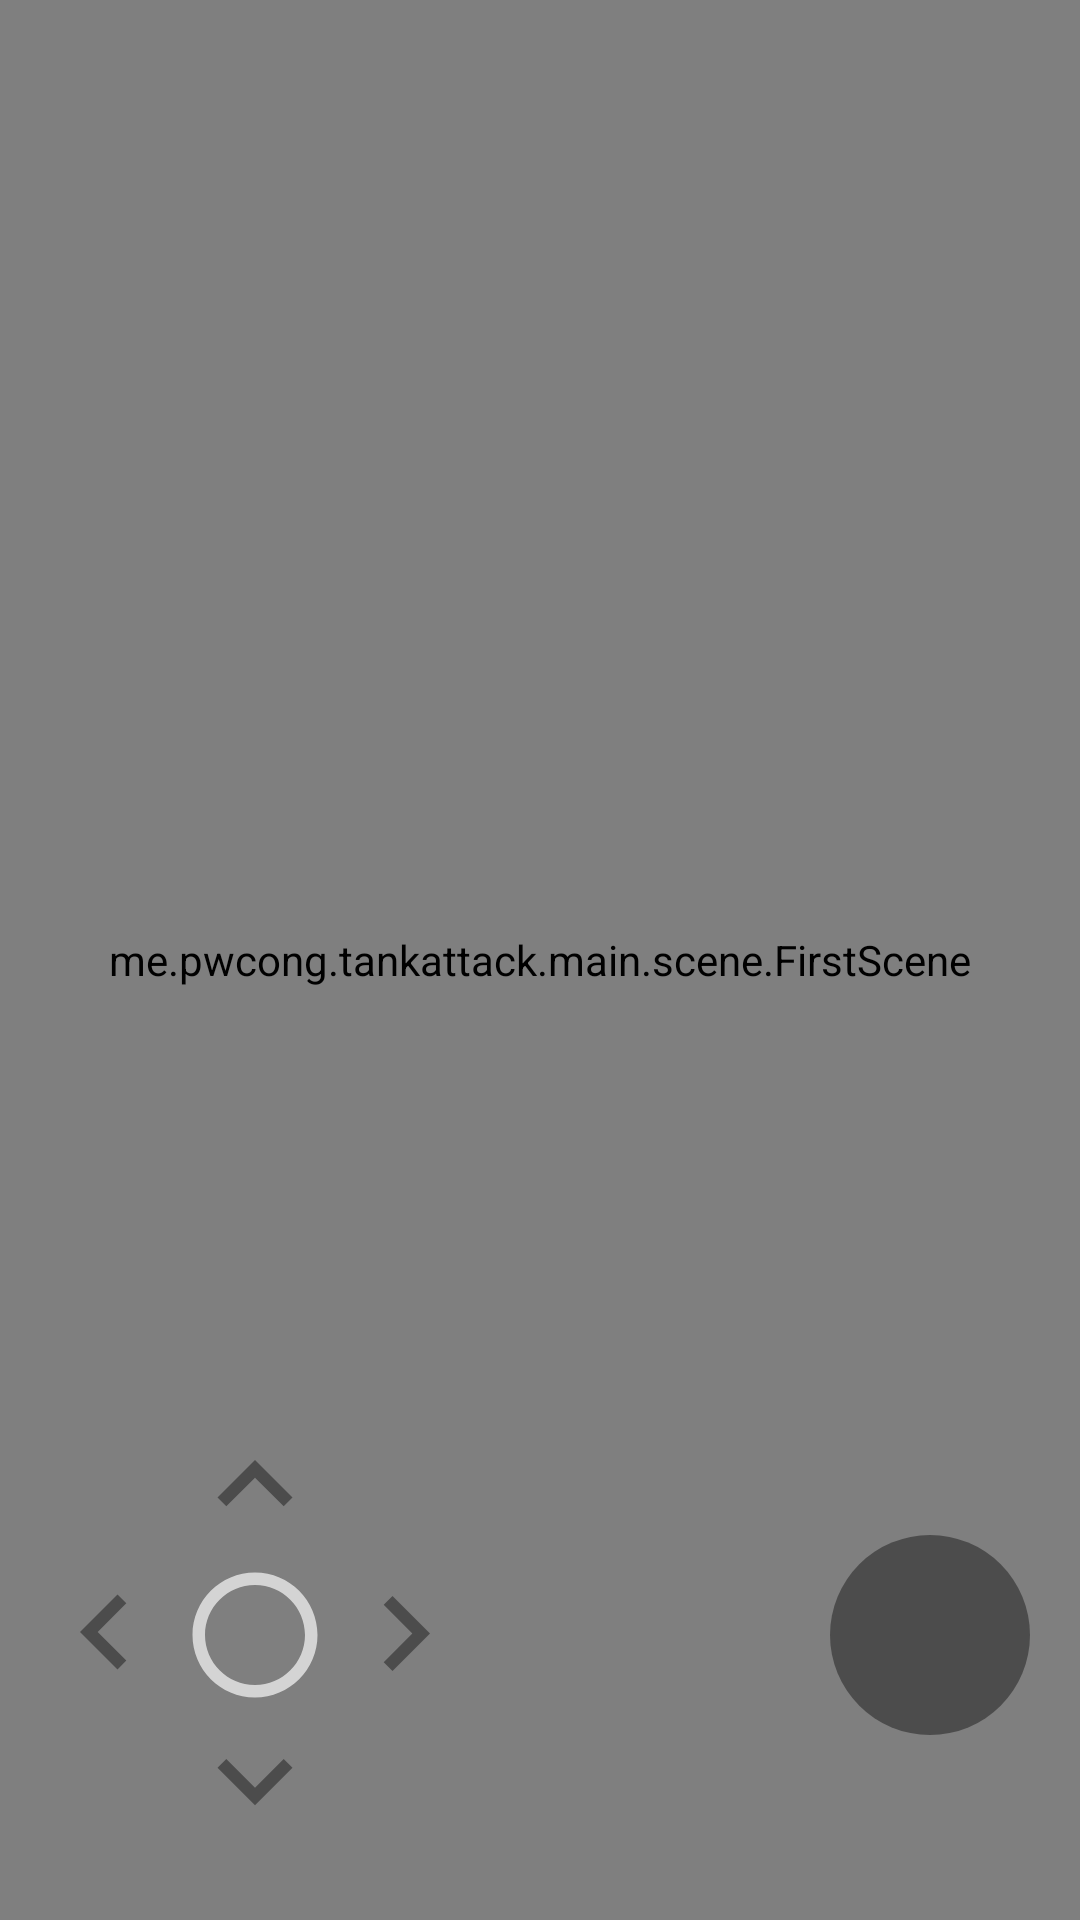

This screen was rendered from an Android layout file. Write that file and the resources it references.
<!-- AndroidManifest.xml: activity theme AppTheme.NoActionBar -->
<!-- res/layout/activity_main.xml -->
<?xml version="1.0" encoding="utf-8"?>
<RelativeLayout
    xmlns:android="http://schemas.android.com/apk/res/android"
    android:layout_width="match_parent"
    android:layout_height="match_parent">

    <me.example.tankattack.main.scene.FirstScene
        android:id="@+id/scene"
        android:layout_width="match_parent"
        android:layout_height="match_parent" />

    <include
        layout="@layout/view_controller"
        android:layout_width="match_parent"
        android:layout_height="wrap_content"
        android:layout_alignParentBottom="true"
        android:layout_alignParentLeft="true"
        android:layout_alignParentStart="true"
        android:layout_marginBottom="20dp" />


</RelativeLayout>
<!-- res/layout/view_controller.xml (included above) -->
<?xml version="1.0" encoding="utf-8"?>
<RelativeLayout
    android:id="@+id/root_controller"
    xmlns:android="http://schemas.android.com/apk/res/android"
    android:layout_width="match_parent"
    android:layout_height="wrap_content">

    <LinearLayout
        android:layout_marginLeft="10dp"
        android:layout_marginStart="10dp"
        android:layout_alignParentLeft="true"
        android:layout_alignParentStart="true"
        android:orientation="vertical" android:layout_width="150dp"
        android:layout_height="150dp">

        <LinearLayout
            android:gravity="center_horizontal"
            android:orientation="horizontal"
            android:layout_weight="1"
            android:layout_width="match_parent"
            android:layout_height="0dp">

            <Button
                android:id="@+id/btn_up"
                android:background="@drawable/ic_keyboard_arrow_up_black_24dp"
                android:layout_width="50dp"
                android:layout_height="match_parent" />


        </LinearLayout>

        <LinearLayout
            android:orientation="horizontal"
            android:layout_weight="1"
            android:layout_width="match_parent"
            android:layout_height="0dp">

            <Button
                android:background="@drawable/ic_keyboard_arrow_left_black_24dp"
                android:id="@+id/btn_left"
                android:layout_width="50dp"
                android:layout_height="match_parent" />
            <Button
                android:background="@drawable/ic_panorama_fish_eye_black_24dp"
                android:layout_width="50dp"
                android:layout_height="match_parent" />
            <Button
                android:id="@+id/btn_right"
                android:background="@drawable/ic_keyboard_arrow_right_black_24dp"
                android:layout_width="50dp"
                android:layout_height="match_parent" />


        </LinearLayout>

        <LinearLayout
            android:gravity="center_horizontal"
            android:orientation="horizontal"
            android:layout_weight="1"
            android:layout_width="match_parent"
            android:layout_height="0dp">

            <Button
                android:background="@drawable/ic_keyboard_arrow_down_black_24dp"
                android:id="@+id/btn_down"
                android:layout_width="50dp"
                android:layout_height="match_parent" />

        </LinearLayout>

    </LinearLayout>

    <LinearLayout
        android:layout_marginRight="10dp"
        android:layout_marginEnd="10dp"
        android:layout_alignParentRight="true"
        android:layout_alignParentEnd="true"
        android:gravity="center_vertical"
        android:layout_width="wrap_content"
        android:layout_height="150dp">

        <Button
            android:id="@+id/btn_fire"
            android:background="@drawable/ic_brightness_1_black_24dp"
            android:layout_width="80dp"
            android:layout_height="80dp" />


    </LinearLayout>


</RelativeLayout>
<!-- resources referenced by this layout -->
<resources>
  <!-- drawable ic_brightness_1_black_24dp (drawable) -->
  <vector xmlns:android="http://schemas.android.com/apk/res/android"
          android:width="24dp"
          android:height="24dp"
          android:viewportWidth="24.0"
          android:viewportHeight="24.0">
      <path
          android:fillColor="#66000000"
          android:pathData="M12,12m-10,0a10,10 0,1 1,20 0a10,10 0,1 1,-20 0"/>
  </vector>
  <!-- drawable ic_keyboard_arrow_down_black_24dp (drawable) -->
  <?xml version="1.0" encoding="UTF-8" standalone="no"?>
  <vector xmlns:android="http://schemas.android.com/apk/res/android" android:height="24dp" android:viewportHeight="24.0" android:viewportWidth="24.0" android:width="24dp">
      <path android:fillColor="#66000000" android:pathData="M7.41,7.84L12,12.42l4.59,-4.58L18,9.25l-6,6 -6,-6z"/>
  </vector>
  <!-- drawable ic_keyboard_arrow_left_black_24dp (drawable) -->
  <?xml version="1.0" encoding="UTF-8" standalone="no"?>
  <vector xmlns:android="http://schemas.android.com/apk/res/android" android:height="24dp" android:viewportHeight="24.0" android:viewportWidth="24.0" android:width="24dp">
      <path android:fillColor="#66000000" android:pathData="M15.41,16.09l-4.58,-4.59 4.58,-4.59L14,5.5l-6,6 6,6z"/>
  </vector>
  <!-- drawable ic_keyboard_arrow_right_black_24dp (drawable) -->
  <?xml version="1.0" encoding="UTF-8" standalone="no"?>
  <vector xmlns:android="http://schemas.android.com/apk/res/android" android:height="24dp" android:viewportHeight="24.0" android:viewportWidth="24.0" android:width="24dp">
      <path android:fillColor="#66000000" android:pathData="M8.59,16.34l4.58,-4.59 -4.58,-4.59L10,5.75l6,6 -6,6z"/>
  </vector>
  <!-- drawable ic_keyboard_arrow_up_black_24dp (drawable) -->
  <?xml version="1.0" encoding="UTF-8" standalone="no"?>
  <vector xmlns:android="http://schemas.android.com/apk/res/android" android:height="24dp" android:viewportHeight="24.0" android:viewportWidth="24.0" android:width="24dp">
      <path android:fillColor="#66000000" android:pathData="M7.41,15.41L12,10.83l4.59,4.58L18,14l-6,-6 -6,6z"/>
  </vector>
  <!-- drawable ic_panorama_fish_eye_black_24dp (drawable) -->
  <vector xmlns:android="http://schemas.android.com/apk/res/android"
          android:width="24dp"
          android:height="24dp"
          android:viewportWidth="24.0"
          android:viewportHeight="24.0">
      <path
          android:fillColor="#AAFFFFFF"
          android:pathData="M12,2C6.47,2 2,6.47 2,12s4.47,10 10,10 10,-4.47 10,-10S17.53,2 12,2zM12,20c-4.41,0 -8,-3.59 -8,-8s3.59,-8 8,-8 8,3.59 8,8 -3.59,8 -8,8z"/>
  </vector>
  <style name="AppTheme.NoActionBar" parent="AppTheme">
          <item name="windowNoTitle">true</item>
          <item name="windowActionBar">false</item>
  
      </style>
  <style name="AppTheme" parent="Theme.AppCompat.Light.DarkActionBar">
          
          <item name="colorPrimary">@color/colorPrimary</item>
          <item name="colorPrimaryDark">@color/colorPrimaryDark</item>
          <item name="colorAccent">@color/colorAccent</item>
      </style>
  <!-- not gathered from this repository: default colours our renderer supplied (Android Studio template values) -->
  <color name="colorPrimary">#FF6200EE</color>
  <color name="colorPrimaryDark">#FF3700B3</color>
  <color name="colorAccent">#FF03DAC5</color>
</resources>
